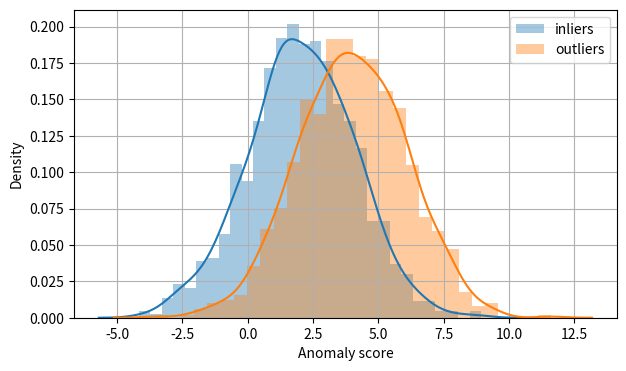
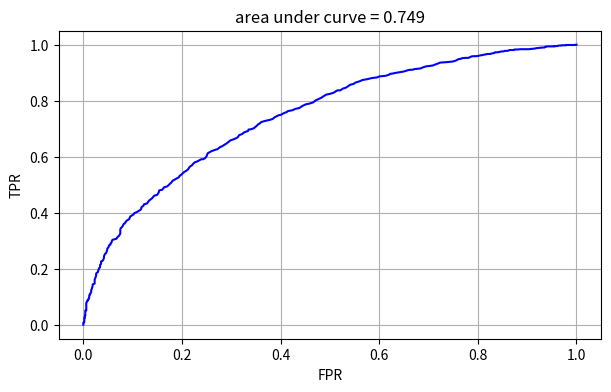

Recreate these plots in Python, in order.
import numpy as np
import matplotlib.pyplot as plt
import seaborn as sns

def plot_distributions(anomalyDistribution, dataLabels, outlierLabel):
    fig, ax1 = plt.subplots(figsize=(7, 4))
    plottingLegends = ['inliers', 'outliers']
    sns.distplot(anomalyDistribution[dataLabels != outlierLabel], ax=ax1, bins=30,
                 hist_kws={"label": plottingLegends[0]})
    sns.distplot(anomalyDistribution[dataLabels == outlierLabel], ax=ax1, bins=30,
                 hist_kws={"label": plottingLegends[1]})

    ax1.legend()
    ax1.set_xlabel('Anomaly score')
    plt.grid()
    plt.draw()

def plot_ROC_curve(anomalyDistribution, labels, outlierLabel, bins=500):

    fpr = np.zeros(bins)
    tpr = np.zeros(bins)

    for i, th in zip(range(bins), np.linspace(anomalyDistribution.max(), anomalyDistribution.min(), bins)):
        tp = float(anomalyDistribution[(labels == outlierLabel) & (anomalyDistribution > th)].shape[0])
        tn = float(anomalyDistribution[(labels != outlierLabel) & (anomalyDistribution < th)].shape[0])
        fp = float(anomalyDistribution[(labels != outlierLabel) & (anomalyDistribution > th)].shape[0])
        fn = float(anomalyDistribution[(labels == outlierLabel) & (anomalyDistribution < th)].shape[0])

        if fp > 0:
            fpr[i] = fp / (tn + fp)
        if tp > 0:
            tpr[i] = tp / (tp + fn)

    auroc = np.trapz(tpr, fpr)

    # plot ROC
    fig, ax1 = plt.subplots(figsize=(7, 4))
    plt.plot(fpr, tpr, 'b-')
    plt.title('area under curve = ' + str(round(auroc, 3)))
    plt.xlabel('FPR')
    plt.ylabel('TPR')
    plt.grid()
    plt.draw()


if __name__=="__main__":
    # Make an example anomaly score distribution, and split between them.
    numSamples = 1000
    numLabels = 10
    outlierLabel = 123

    # Create two normal distributions, one Inlier and one Outlier.
    anomalyScoreInlier = np.random.normal(2, 2, numSamples)
    anomalyScoreOutlier = np.random.normal(4, 2, numSamples)

    # Create random labels for the distributions
    labelsIn = np.random.randint(0, numLabels, numSamples)
    labelsOOD = np.random.randint(0, numLabels, numSamples)

    trueLabelsInlier = labelsIn  # Assume 100% Accuracy for this case
    trueLabelsOutlier = outlierLabel * np.ones(numSamples)

    anomalyScores = np.concatenate([anomalyScoreInlier, anomalyScoreOutlier])
    labels = np.concatenate([labelsIn, labelsOOD])
    trueLabels = np.concatenate([trueLabelsInlier, trueLabelsOutlier])

    plot_distributions(anomalyScores, trueLabels, outlierLabel)
    plot_ROC_curve(anomalyScores, trueLabels, outlierLabel)
